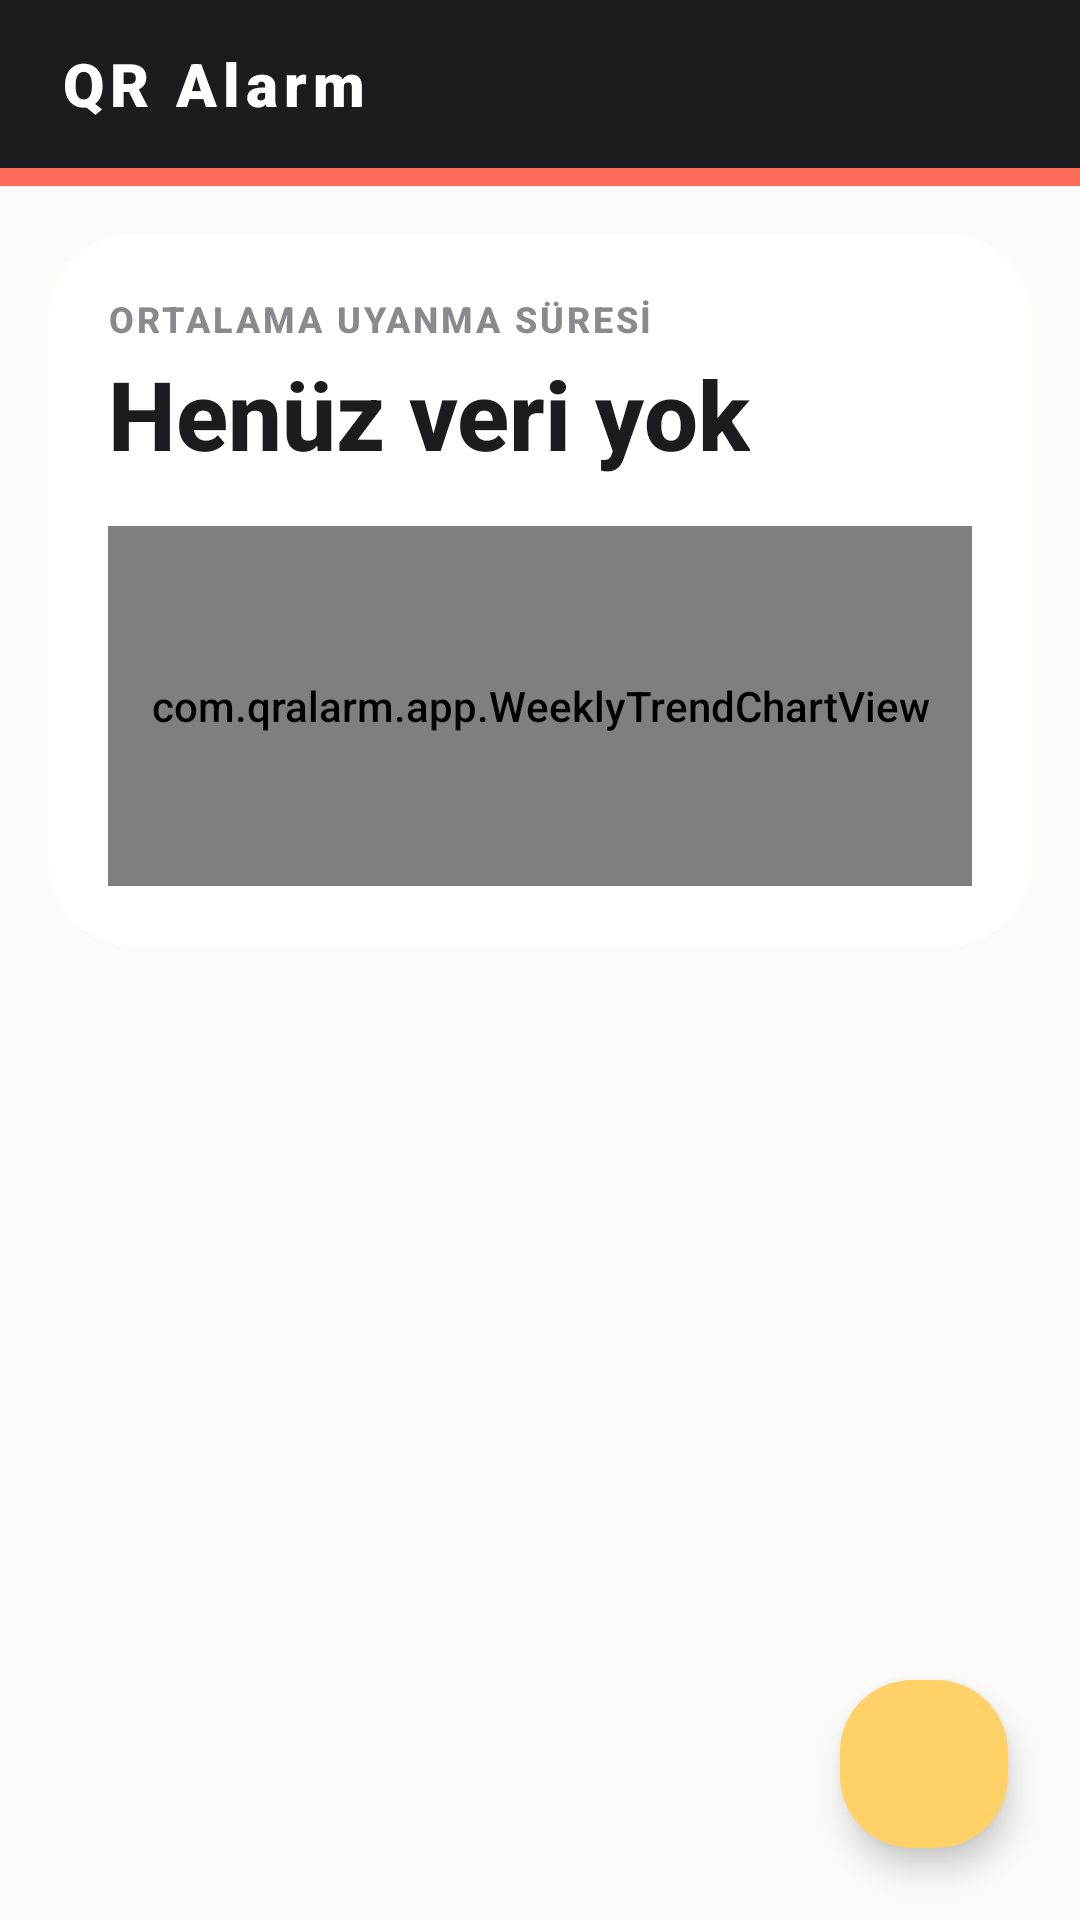

Here is an Android app screen rendered from its layout file. Give the layout XML and the strings, colors and styles it references.
<!-- AndroidManifest.xml: application theme Theme.QRAlarm -->
<!-- res/layout/activity_main.xml -->
<?xml version="1.0" encoding="utf-8"?>
<androidx.coordinatorlayout.widget.CoordinatorLayout
    xmlns:android="http://schemas.android.com/apk/res/android"
    xmlns:app="http://schemas.android.com/apk/res-auto"
    android:layout_width="match_parent"
    android:layout_height="match_parent"
    android:background="@color/background">

    <LinearLayout
        android:layout_width="match_parent"
        android:layout_height="match_parent"
        android:orientation="vertical">

        
        <LinearLayout
            android:layout_width="match_parent"
            android:layout_height="56dp"
            android:orientation="horizontal"
            android:background="@color/black"
            android:gravity="center_vertical"
            android:paddingHorizontal="20dp">
            <TextView
                android:layout_width="0dp"
                android:layout_height="wrap_content"
                android:layout_weight="1"
                android:text="@string/app_name"
                android:textColor="@color/white"
                android:textSize="20sp"
                android:textStyle="bold"
                android:letterSpacing="0.1"
                android:fontFamily="sans-serif-black"/>
            <ImageView
                android:id="@+id/btn_open_routines"
                android:layout_width="36dp"
                android:layout_height="36dp"
                android:padding="6dp"
                android:src="@drawable/ic_qr_code"
                app:tint="@color/white"
                android:background="?attr/selectableItemBackgroundBorderless"
                android:contentDescription="Routines"/>
        </LinearLayout>
        <View android:layout_width="match_parent" android:layout_height="6dp"
              android:background="@color/accent"/>

        
        <androidx.cardview.widget.CardView
            android:layout_width="match_parent"
            android:layout_height="wrap_content"
            android:layout_margin="16dp"
            app:cardBackgroundColor="@color/surface"
            app:cardCornerRadius="28dp"
            app:cardElevation="0dp">
            <LinearLayout
                android:layout_width="match_parent"
                android:layout_height="wrap_content"
                android:orientation="vertical"
                android:padding="20dp">

                <TextView
                    android:layout_width="wrap_content"
                    android:layout_height="wrap_content"
                    android:text="@string/average_wake_time_label"
                    android:textColor="@color/text_secondary"
                    android:textSize="12sp"
                    android:letterSpacing="0.08"
                    android:textStyle="bold"/>

                <TextView
                    android:id="@+id/tv_average_wake_time"
                    android:layout_width="wrap_content"
                    android:layout_height="wrap_content"
                    android:text="@string/no_data_yet"
                    android:textColor="@color/text_primary"
                    android:textSize="32sp"
                    android:textStyle="bold"
                    android:layout_marginTop="2dp"
                    android:layout_marginBottom="16dp"/>

                <com.qralarm.app.WeeklyTrendChartView
                    android:id="@+id/chart_weekly_trend"
                    android:layout_width="match_parent"
                    android:layout_height="120dp"/>

            </LinearLayout>
        </androidx.cardview.widget.CardView>

        <FrameLayout
            android:layout_width="match_parent"
            android:layout_height="0dp"
            android:layout_weight="1">

            <androidx.recyclerview.widget.RecyclerView
                android:id="@+id/recycler_alarms"
                android:layout_width="match_parent"
                android:layout_height="match_parent"
                android:paddingBottom="96dp"
                android:clipToPadding="false"/>

            <TextView
                android:id="@+id/tv_empty"
                android:layout_width="wrap_content"
                android:layout_height="wrap_content"
                android:layout_gravity="center"
                android:text="@string/no_alarms_yet"
                android:textColor="@color/text_secondary"
                android:textSize="15sp"
                android:textAlignment="center"
                android:gravity="center"
                android:visibility="gone"/>

            
            <com.google.android.material.floatingactionbutton.FloatingActionButton
                android:id="@+id/fab_add_alarm"
                android:layout_width="wrap_content"
                android:layout_height="wrap_content"
                android:layout_gravity="bottom|end"
                android:layout_margin="24dp"
                android:src="@drawable/ic_add"
                app:backgroundTint="@color/accent_yellow"
                app:tint="@color/black"
                app:shapeAppearanceOverlay="@style/ShapeSquareFab"/>

        </FrameLayout>

    </LinearLayout>

</androidx.coordinatorlayout.widget.CoordinatorLayout>
<!-- resources referenced by this layout -->
<resources>
  <color name="accent">#FF6B5B</color>
  <color name="accent_yellow">#FFD166</color>
  <color name="background">#FAFAF8</color>
  <color name="black">#1C1C1E</color>
  <color name="surface">#FFFFFF</color>
  <color name="text_primary">#1C1C1E</color>
  <color name="text_secondary">#8A8A8E</color>
  <color name="white">#FFFFFF</color>
  <string name="app_name">QR Alarm</string>
  <string name="average_wake_time_label">ORTALAMA UYANMA SÜRESİ</string>
  <string name="no_alarms_yet">Henüz alarm eklenmedi.\nEklemek için + butonuna dokunun.</string>
  <string name="no_data_yet">Henüz veri yok</string>
  <style name="ShapeSquareFab" parent="">
          <item name="cornerFamily">rounded</item>
          <item name="cornerSize">24dp</item>
      </style>
  <style name="Theme.QRAlarm" parent="Theme.Material3.Light.NoActionBar">
          <item name="colorPrimary">@color/primary</item>
          <item name="colorOnPrimary">@color/white</item>
          <item name="colorSecondary">@color/accent</item>
          <item name="colorOnSecondary">@color/text_primary</item>
          <item name="android:colorBackground">@color/background</item>
          <item name="colorSurface">@color/surface</item>
          <item name="android:statusBarColor">@color/background</item>
          <item name="android:navigationBarColor">@color/background</item>
          <item name="android:windowLightStatusBar" tools:targetApi="m">true</item>
  
          <item name="android:fontFamily">sans-serif-medium</item>
  
          <item name="shapeAppearanceSmallComponent">@style/ShapeSmall</item>
          <item name="shapeAppearanceMediumComponent">@style/ShapeMedium</item>
          <item name="shapeAppearanceLargeComponent">@style/ShapeLarge</item>
      </style>
  <color name="primary">#3D5AFE</color>
  <style name="ShapeSmall" parent="ShapeAppearance.Material3.SmallComponent">
          <item name="cornerFamily">rounded</item>
          <item name="cornerSize">20dp</item>
      </style>
  <style name="ShapeMedium" parent="ShapeAppearance.Material3.MediumComponent">
          <item name="cornerFamily">rounded</item>
          <item name="cornerSize">28dp</item>
      </style>
  <style name="ShapeLarge" parent="ShapeAppearance.Material3.LargeComponent">
          <item name="cornerFamily">rounded</item>
          <item name="cornerSize">32dp</item>
      </style>
</resources>
